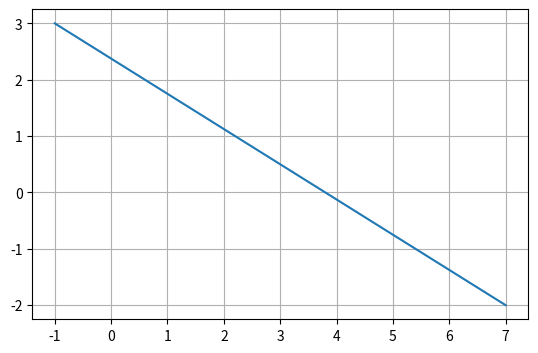

Generate this figure with matplotlib:
import matplotlib.pyplot as plt
import numpy as np
x_start=-1
x_end=7
y_start=3
y_end=-2
plt.plot([x_start,x_end],[y_start,y_end])
plt.grid()
axes=plt.gca()
axes.set_aspect(1)
plt.show()
